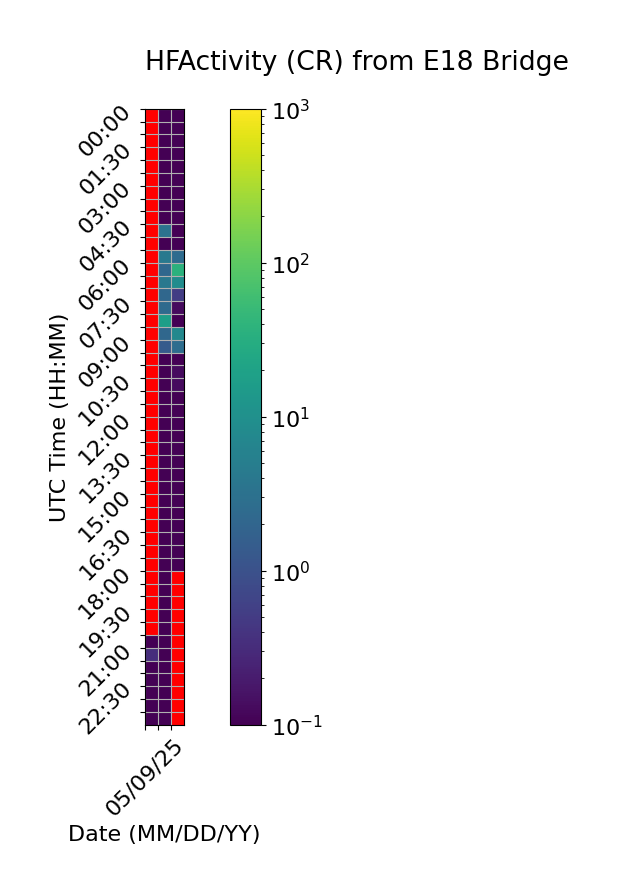

The data file committed next to this chart (first rows):
Time (UTC), 05/09/25, 05/10/25, 05/11/25
00:00, , 0.0, 0.0
00:30, , 0.0, 0.0
01:00, , 0.0, 0.0
01:30, , 0.0, 0.0
02:00, , 0.0, 0.0
02:30, , 0.0, 0.0
03:00, , 0.0, 0.0
03:30, , 0.0, 0.0
04:00, , 0.0, 0.0
04:30, , 3.267, 0.0
05:00, , 0.06667, 0.0
05:30, , 4.2, 2.467
06:00, , 2.2, 36.2
06:30, , 4.067, 8.867
07:00, , 2.133, 0.5333
07:30, , 2.4, 0.1333
08:00, , 17.53, 0.0
08:30, , 2.2, 7.467
09:00, , 1.4, 2.733
09:30, , 0.06667, 0.0
10:00, , 0.0, 0.1333
10:30, , 0.0, 0.1333
11:00, , 0.0, 0.0
11:30, , 0.0, 0.0
12:00, , 0.0, 0.0
12:30, , 0.0, 0.0
13:00, , 0.0, 0.0
13:30, , 0.0, 0.0
14:00, , 0.0, 0.0
14:30, , 0.0, 0.0
15:00, , 0.0, 0.0
15:30, , 0.0, 0.0
16:00, , 0.0, 0.0
16:30, , 0.0, 0.0
17:00, , 0.0, 0.0
17:30, , 0.0, 0.0
18:00, , 0.0, 
18:30, , 0.0, 
19:00, , 0.0, 
19:30, , 0.0, 
20:00, , 0.0, 
20:30, 0.0, 0.0, 
21:00, 0.3333, 0.0, 
21:30, 0.0, 0.0, 
22:00, 0.0, 0.0, 
22:30, 0.0, 0.0, 
23:00, 0.0, 0.0, 
23:30, 0.0, 0.0, 
